Run: headless pygame with SDL's dummy video driver; simulated clock (each Clock.tick advances the game by its frame time, no real sleeping); random seed 0; keys injected as events and as key.get_pressed() state; no mouse input.
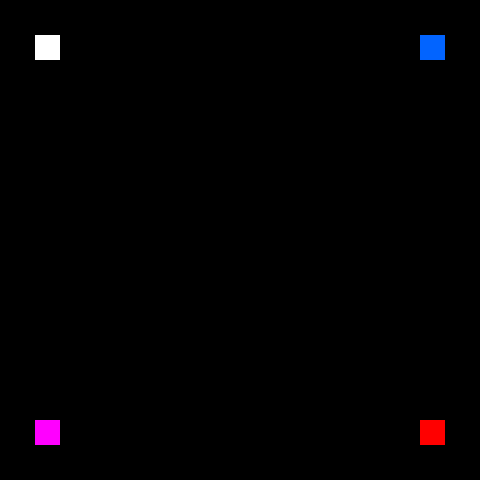
Frame 1 of 4 · flips 1–60 · no input
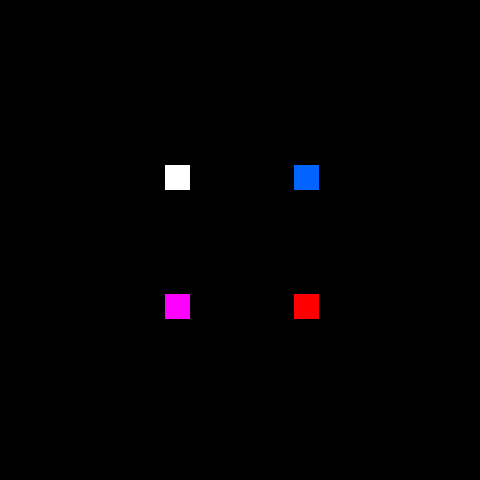
Frame 2 of 4 · flips 61–180 · tapped SPACE, RETURN · held RIGHT (→), D
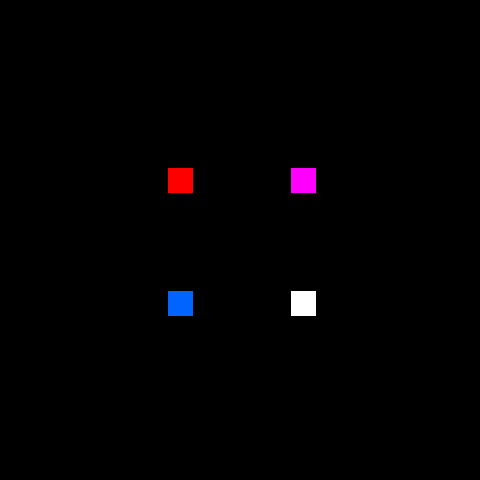
Frame 3 of 4 · flips 181–300 · held DOWN (↓), S
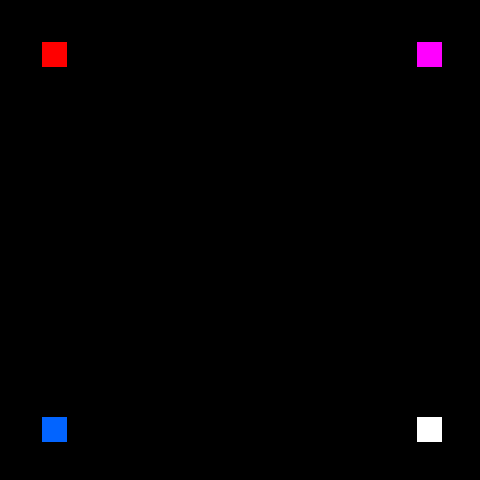
Frame 4 of 4 · flips 301–420 · held LEFT (←), A, UP (↑), W

The pygame program that drew these frames:

# Initialize
import pygame
pygame.init()
 
# Display
screen = pygame.display.set_mode((480, 480))
pygame.display.set_caption("move a box")
 
# Entities
background = pygame.Surface(screen.get_size())
background = background.convert()
background.fill((0, 0, 0))    # yellow background
 
# make a red 25 x 25 box
box1 = pygame.Surface((25, 25)).convert()
box1.fill((255, 0, 0))
box1_x = 0
box1_y = 0

box2 = pygame.Surface((25, 25)).convert()
box2.fill((255, 0, 255))
box2_x = screen.get_width() - box1.get_width()
box2_y = 0

box3 = pygame.Surface((25, 25)).convert()
box3.fill((2,100,255))
box3_x = 0
box3_y = screen.get_height() - box3.get_height()

box4 = pygame.Surface((25, 25)).convert()
box4.fill((255, 255,255))
box4_x = screen.get_width() - box4.get_width()
box4_y = screen.get_height() - box4.get_height()

# ACTION
 
    # Assign 
clock = pygame.time.Clock()
keepGoing = True
 
    # Loop
while keepGoing:
 
    # Time
    clock.tick(30)
 
    # Events
    for event in pygame.event.get():
        if event.type == pygame.QUIT:
            keepGoing = False
 
    #modify box_x value
    box1_x += 7
    box2_x -= 7
    box3_x += 7
    box4_x -= 7
    
    #modify box_y values
    box1_y += 7
    box2_y += 7
    box3_y -= 7
    box4_y -= 7
    
    #check boundaries
    if box1_x > screen.get_width():
        box1_x = 0
    if box2_x < 0:
        box2_x = screen.get_width()
    if box3_x > screen.get_width():
        box3_x = 0
    if box4_x < 0:
        box4_x = screen.get_width()
        
    if box1_y > screen.get_height():
        box1_y = 0
    if box2_y > screen.get_height():
        box2_y = 0
    if box3_y < 0:
        box3_y = screen.get_height()
    if box4_y < 0:
        box4_y = screen.get_height()      
 
    # Refresh screen
    screen.blit(background, (0, 0))
    screen.blit(box1, (box1_x, box1_y))
    screen.blit(box2, (box2_x, box2_y))
    screen.blit(box3, (box3_x, box3_y))
    screen.blit(box4, (box4_x, box4_y))
    pygame.display.flip()
 
# Close the game window
pygame.quit()
